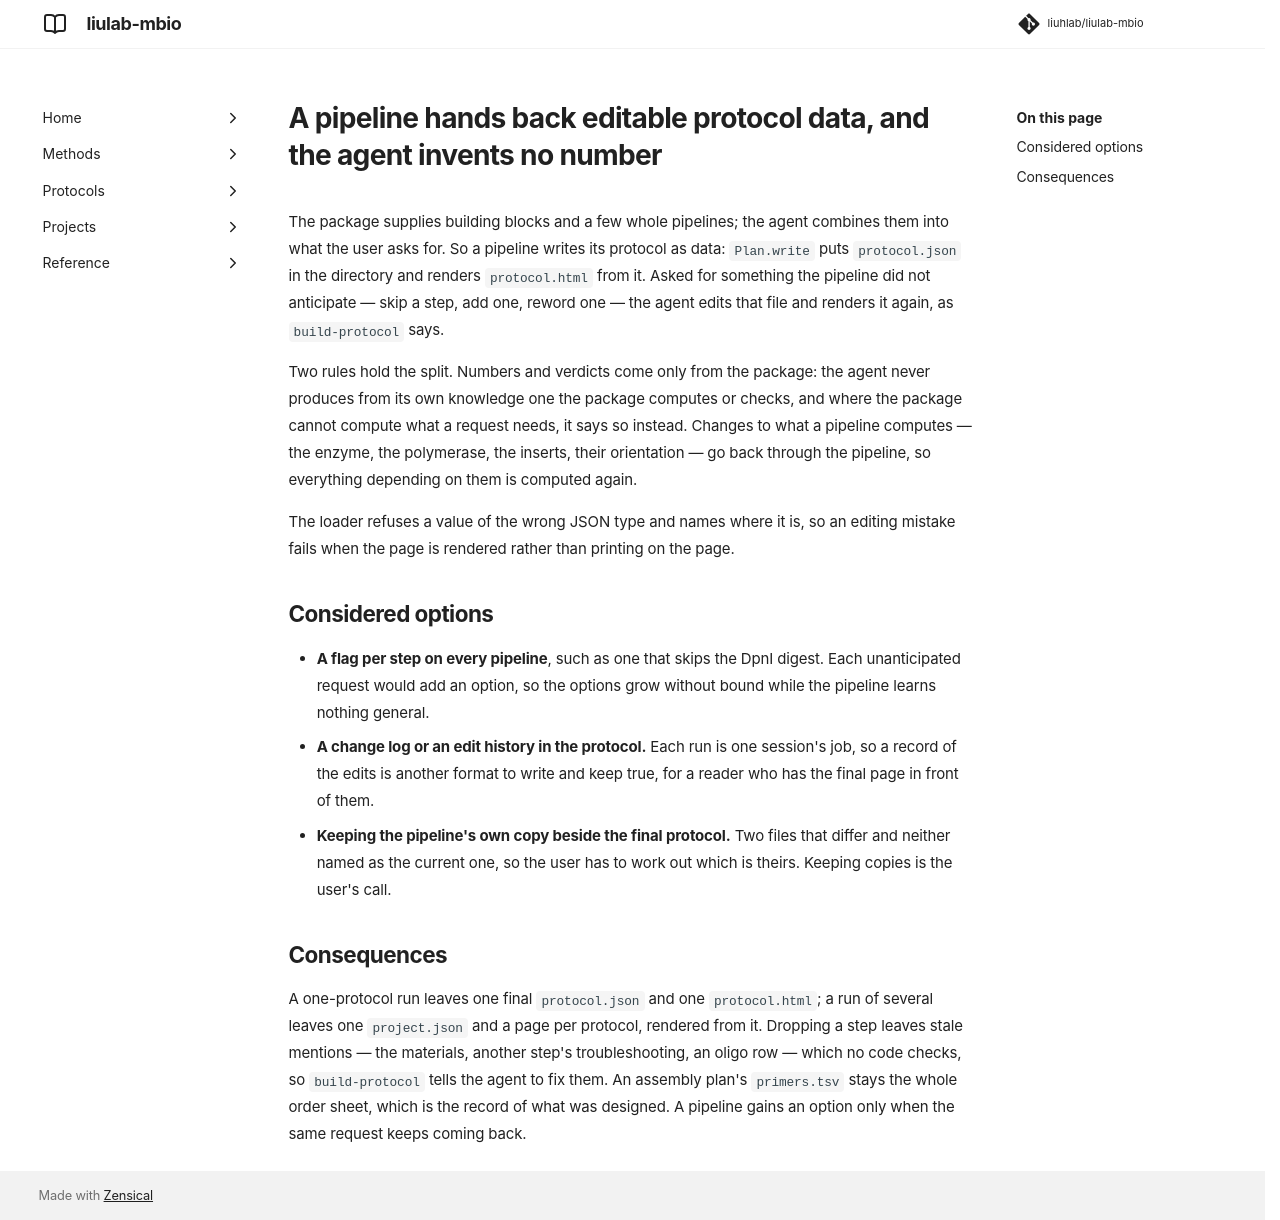

repository: liuhlab/liulab-mbio · page: adr/0002-editable-protocols/index.html · generator: mkdocs

---
search:
  exclude: true
---

# A pipeline hands back editable protocol data, and the agent invents no number

The package supplies building blocks and a few whole pipelines; the agent combines them into
what the user asks for. So a pipeline writes its protocol as data: `Plan.write` puts
`protocol.json` in the directory and renders `protocol.html` from it. Asked for something the
pipeline did not anticipate — skip a step, add one, reword one — the agent edits that file and
renders it again, as `build-protocol` says.

Two rules hold the split. Numbers and verdicts come only from the package: the agent never
produces from its own knowledge one the package computes or checks, and where the package
cannot compute what a request needs, it says so instead. Changes to what a pipeline computes —
the enzyme, the polymerase, the inserts, their orientation — go back through the pipeline, so
everything depending on them is computed again.

The loader refuses a value of the wrong JSON type and names where it is, so an editing mistake
fails when the page is rendered rather than printing on the page.

## Considered options

- **A flag per step on every pipeline**, such as one that skips the DpnI digest. Each
  unanticipated request would add an option, so the options grow without bound while the
  pipeline learns nothing general.
- **A change log or an edit history in the protocol.** Each run is one session's job, so a
  record of the edits is another format to write and keep true, for a reader who has the final
  page in front of them.
- **Keeping the pipeline's own copy beside the final protocol.** Two files that differ and
  neither named as the current one, so the user has to work out which is theirs. Keeping copies
  is the user's call.

## Consequences

A one-protocol run leaves one final `protocol.json` and one `protocol.html`; a run of
several leaves one `project.json` and a page per protocol, rendered from it. Dropping a step
leaves stale mentions — the materials, another step's troubleshooting, an oligo row — which no
code checks, so `build-protocol` tells the agent to fix them. An assembly plan's `primers.tsv`
stays the whole order sheet, which is the record of what was designed. A pipeline gains an
option only when the same request keeps coming back.
